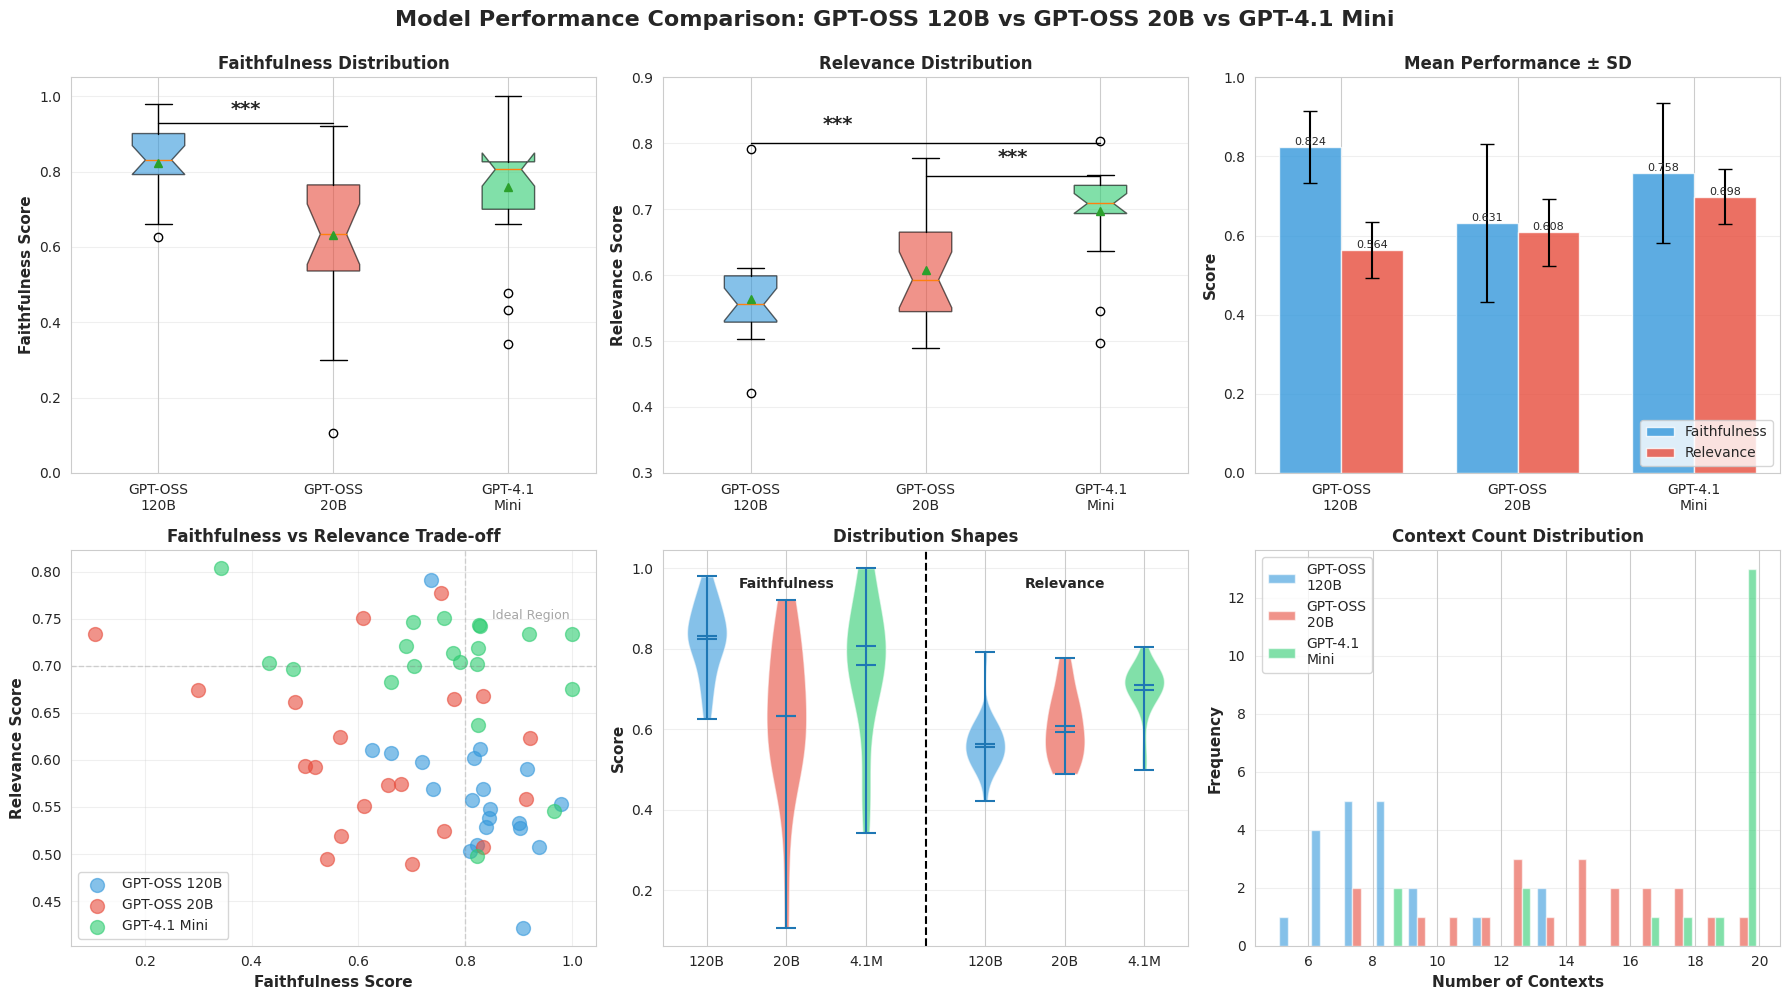
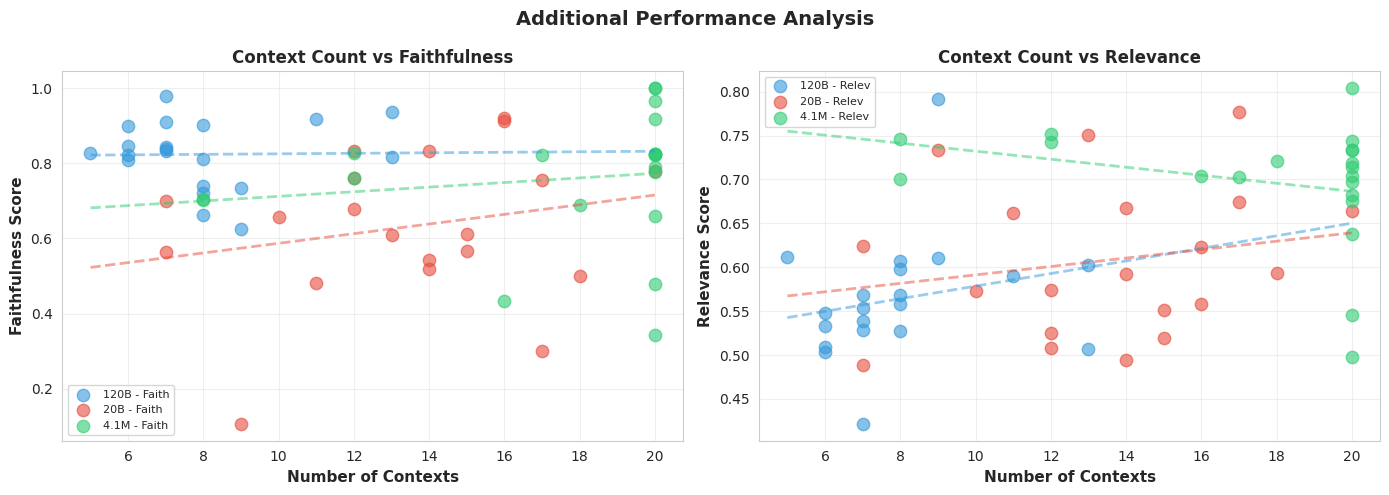

Source code (Python) for these figures, in order:
import numpy as np
import matplotlib.pyplot as plt
import seaborn as sns
from scipy import stats

# Data
experiments_120b = [
    {'exp': 1, 'faith_avg': 0.6615, 'relev_avg': 0.6069, 'contexts': 8},
    {'exp': 2, 'faith_avg': 0.9091, 'relev_avg': 0.4216, 'contexts': 7},
    {'exp': 3, 'faith_avg': 0.9032, 'relev_avg': 0.5279, 'contexts': 8},
    {'exp': 4, 'faith_avg': 0.8276, 'relev_avg': (0.6112 + 0.6113)/2, 'contexts': 5},
    {'exp': 5, 'faith_avg': 0.7391, 'relev_avg': 0.5686, 'contexts': 8},
    {'exp': 6, 'faith_avg': 0.8387, 'relev_avg': 0.5289, 'contexts': 7},
    {'exp': 7, 'faith_avg': 0.8333, 'relev_avg': 0.5686, 'contexts': 7},
    {'exp': 8, 'faith_avg': 0.8444, 'relev_avg': 0.5386, 'contexts': 7},
    {'exp': 9, 'faith_avg': 0.7200, 'relev_avg': 0.5978, 'contexts': 8},
    {'exp': 10, 'faith_avg': 0.8095, 'relev_avg': 0.5031, 'contexts': 6},
    {'exp': 11, 'faith_avg': 0.8214, 'relev_avg': 0.5097, 'contexts': 6},
    {'exp': 12, 'faith_avg': 0.9167, 'relev_avg': 0.5900, 'contexts': 11},
    {'exp': 13, 'faith_avg': 0.7353, 'relev_avg': 0.7915, 'contexts': 9},
    {'exp': 14, 'faith_avg': 0.9375, 'relev_avg': 0.5073, 'contexts': 13},
    {'exp': 15, 'faith_avg': (0.6383 + 0.6122)/2, 'relev_avg': 0.6103, 'contexts': 9},
    {'exp': 16, 'faith_avg': (0.9800 + 0.9787)/2, 'relev_avg': (0.5568 + 0.5497)/2, 'contexts': 7},
    {'exp': 17, 'faith_avg': 0.8125, 'relev_avg': 0.5578, 'contexts': 8},
    {'exp': 18, 'faith_avg': (0.8400 + 0.8519)/2, 'relev_avg': (0.5481 + 0.5482)/2, 'contexts': 6},
    {'exp': 19, 'faith_avg': 0.9000, 'relev_avg': 0.5327, 'contexts': 6},
    {'exp': 20, 'faith_avg': 0.8163, 'relev_avg': 0.6023, 'contexts': 13},
]

experiments_20b = [
    {'exp': 1, 'faith_avg': 0.7600, 'relev_avg': (0.5237 + 0.5257)/2, 'contexts': 12},
    {'exp': 2, 'faith_avg': 0.7000, 'relev_avg': (0.4888 + 0.4889)/2, 'contexts': 7},
    {'exp': 3, 'faith_avg': (0.4167 + 0.6667)/2, 'relev_avg': (0.5192 + 0.4703)/2, 'contexts': 14},
    {'exp': 4, 'faith_avg': 0.6562, 'relev_avg': 0.5735, 'contexts': 10},
    {'exp': 5, 'faith_avg': (0.6000 + 0.7586)/2, 'relev_avg': (0.5740 + 0.5739)/2, 'contexts': 12},
    {'exp': 6, 'faith_avg': 0.5000, 'relev_avg': 0.5933, 'contexts': 18},
    {'exp': 7, 'faith_avg': 0.5652, 'relev_avg': 0.6247, 'contexts': 7},
    {'exp': 8, 'faith_avg': 0.9130, 'relev_avg': (0.5520 + 0.5640)/2, 'contexts': 16},
    {'exp': 9, 'faith_avg': (0.9200 + 0.9231)/2, 'relev_avg': 0.6235, 'contexts': 16},
    {'exp': 10, 'faith_avg': 0.6111, 'relev_avg': (0.5513 + 0.5512)/2, 'contexts': 15},
    {'exp': 11, 'faith_avg': 0.8333, 'relev_avg': 0.5077, 'contexts': 12},
    {'exp': 12, 'faith_avg': 0.3000, 'relev_avg': (0.6769 + 0.6721)/2, 'contexts': 17},
    {'exp': 13, 'faith_avg': (0.7600 + 0.7500)/2, 'relev_avg': 0.7771, 'contexts': 17},
    {'exp': 14, 'faith_avg': (0.6216 + 0.5946)/2, 'relev_avg': (0.7510 + 0.7509)/2, 'contexts': 13},
    {'exp': 15, 'faith_avg': 0.5185, 'relev_avg': 0.5924, 'contexts': 14},
    {'exp': 16, 'faith_avg': (0.6000 + 0.5333)/2, 'relev_avg': (0.5191 + 0.5192)/2, 'contexts': 15},
    {'exp': 17, 'faith_avg': (0.1053 + 0.1081)/2, 'relev_avg': (0.7328 + 0.7346)/2, 'contexts': 9},
    {'exp': 18, 'faith_avg': (0.8571 + 0.8095)/2, 'relev_avg': (0.6326 + 0.7031)/2, 'contexts': 14},
    {'exp': 19, 'faith_avg': (0.4074 + 0.5556)/2, 'relev_avg': 0.6619, 'contexts': 11},
    {'exp': 20, 'faith_avg': (0.7500 + 0.8065)/2, 'relev_avg': (0.6618 + 0.6669)/2, 'contexts': 20},
]

experiments_4_1_mini = [
    {'exp': 1, 'faith_avg': (0.7273 + 0.6818)/2, 'relev_avg': (0.6987 + 0.7016)/2, 'contexts': 8},
    {'exp': 2, 'faith_avg': (0.8148 + 0.8400)/2, 'relev_avg': 0.7427, 'contexts': 12},
    {'exp': 3, 'faith_avg': 0.8235, 'relev_avg': 0.6373, 'contexts': 20},
    {'exp': 4, 'faith_avg': 0.8214, 'relev_avg': 0.7023, 'contexts': 17},
    {'exp': 5, 'faith_avg': 0.4783, 'relev_avg': (0.7038 + 0.6900)/2, 'contexts': 20},
    {'exp': 6, 'faith_avg': 0.9667, 'relev_avg': (0.5336 + 0.5569)/2, 'contexts': 20},
    {'exp': 7, 'faith_avg': 0.7600, 'relev_avg': 0.7512, 'contexts': 12},
    {'exp': 8, 'faith_avg': 0.8235, 'relev_avg': 0.7190, 'contexts': 20},
    {'exp': 9, 'faith_avg': 0.7778, 'relev_avg': (0.7121 + 0.7154)/2, 'contexts': 20},
    {'exp': 10, 'faith_avg': 1.0000, 'relev_avg': (0.6750 + 0.6769)/2, 'contexts': 20},
    {'exp': 11, 'faith_avg': 0.6897, 'relev_avg': (0.7217 + 0.7209)/2, 'contexts': 18},
    {'exp': 12, 'faith_avg': (0.7188 + 0.6875)/2, 'relev_avg': (0.7461 + 0.7463)/2, 'contexts': 8},
    {'exp': 13, 'faith_avg': 0.9189, 'relev_avg': 0.7336, 'contexts': 20},
    {'exp': 14, 'faith_avg': 1.0000, 'relev_avg': 0.7340, 'contexts': 20},
    {'exp': 15, 'faith_avg': (0.3158 + 0.3684)/2, 'relev_avg': (0.8018 + 0.8061)/2, 'contexts': 20},
    {'exp': 16, 'faith_avg': (0.7273 + 0.5938)/2, 'relev_avg': 0.6826, 'contexts': 20},
    {'exp': 17, 'faith_avg': (0.8158 + 0.7632)/2, 'relev_avg': (0.7037 + 0.7036)/2, 'contexts': 20},
    {'exp': 18, 'faith_avg': (0.4000 + 0.4667)/2, 'relev_avg': (0.7036 + 0.7034)/2, 'contexts': 16},
    {'exp': 19, 'faith_avg': (0.8438 + 0.8065)/2, 'relev_avg': 0.7436, 'contexts': 20},
    {'exp': 20, 'faith_avg': 0.8214, 'relev_avg': 0.4974, 'contexts': 20},
]

# Extract data
faith_120b = [exp['faith_avg'] for exp in experiments_120b]
relev_120b = [exp['relev_avg'] for exp in experiments_120b]
contexts_120b = [exp['contexts'] for exp in experiments_120b]

faith_20b = [exp['faith_avg'] for exp in experiments_20b]
relev_20b = [exp['relev_avg'] for exp in experiments_20b]
contexts_20b = [exp['contexts'] for exp in experiments_20b]

faith_4_1_mini = [exp['faith_avg'] for exp in experiments_4_1_mini]
relev_4_1_mini = [exp['relev_avg'] for exp in experiments_4_1_mini]
contexts_4_1_mini = [exp['contexts'] for exp in experiments_4_1_mini]

# Set style
sns.set_style("whitegrid")
plt.rcParams['figure.figsize'] = (16, 10)

# Create figure with subplots
fig, axes = plt.subplots(2, 3, figsize=(18, 10))
fig.suptitle('Model Performance Comparison: GPT-OSS 120B vs GPT-OSS 20B vs GPT-4.1 Mini', 
             fontsize=16, fontweight='bold', y=0.995)

# Color palette
colors = ['#3498db', '#e74c3c', '#2ecc71']
model_names = ['GPT-OSS\n120B', 'GPT-OSS\n20B', 'GPT-4.1\nMini']

# 1. Box plot for Faithfulness
ax1 = axes[0, 0]
data_faith = [faith_120b, faith_20b, faith_4_1_mini]
bp1 = ax1.boxplot(data_faith, labels=model_names, patch_artist=True, 
                   notch=True, showmeans=True)
for patch, color in zip(bp1['boxes'], colors):
    patch.set_facecolor(color)
    patch.set_alpha(0.6)
ax1.set_ylabel('Faithfulness Score', fontsize=11, fontweight='bold')
ax1.set_title('Faithfulness Distribution', fontsize=12, fontweight='bold')
ax1.grid(axis='y', alpha=0.3)
ax1.set_ylim([0, 1.05])

# Add significance stars
ax1.text(1.5, 0.95, '***', ha='center', fontsize=14, fontweight='bold')
ax1.plot([1, 2], [0.93, 0.93], 'k-', linewidth=1)

# 2. Box plot for Relevance
ax2 = axes[0, 1]
data_relev = [relev_120b, relev_20b, relev_4_1_mini]
bp2 = ax2.boxplot(data_relev, labels=model_names, patch_artist=True,
                   notch=True, showmeans=True)
for patch, color in zip(bp2['boxes'], colors):
    patch.set_facecolor(color)
    patch.set_alpha(0.6)
ax2.set_ylabel('Relevance Score', fontsize=11, fontweight='bold')
ax2.set_title('Relevance Distribution', fontsize=12, fontweight='bold')
ax2.grid(axis='y', alpha=0.3)
ax2.set_ylim([0.3, 0.9])

# Add significance stars
ax2.text(1.5, 0.82, '***', ha='center', fontsize=14, fontweight='bold')
ax2.plot([1, 3], [0.80, 0.80], 'k-', linewidth=1)
ax2.text(2.5, 0.77, '***', ha='center', fontsize=14, fontweight='bold')
ax2.plot([2, 3], [0.75, 0.75], 'k-', linewidth=1)

# 3. Bar plot with error bars
ax3 = axes[0, 2]
x_pos = np.arange(len(model_names))
faith_means = [np.mean(faith_120b), np.mean(faith_20b), np.mean(faith_4_1_mini)]
faith_stds = [np.std(faith_120b, ddof=1), np.std(faith_20b, ddof=1), np.std(faith_4_1_mini, ddof=1)]
relev_means = [np.mean(relev_120b), np.mean(relev_20b), np.mean(relev_4_1_mini)]
relev_stds = [np.std(relev_120b, ddof=1), np.std(relev_20b, ddof=1), np.std(relev_4_1_mini, ddof=1)]

width = 0.35
bars1 = ax3.bar(x_pos - width/2, faith_means, width, yerr=faith_stds, 
                label='Faithfulness', alpha=0.8, color='#3498db', capsize=5)
bars2 = ax3.bar(x_pos + width/2, relev_means, width, yerr=relev_stds,
                label='Relevance', alpha=0.8, color='#e74c3c', capsize=5)

ax3.set_ylabel('Score', fontsize=11, fontweight='bold')
ax3.set_title('Mean Performance ± SD', fontsize=12, fontweight='bold')
ax3.set_xticks(x_pos)
ax3.set_xticklabels(model_names)
ax3.legend(loc='lower right')
ax3.grid(axis='y', alpha=0.3)
ax3.set_ylim([0, 1.0])

# Add values on bars
for bars in [bars1, bars2]:
    for bar in bars:
        height = bar.get_height()
        ax3.text(bar.get_x() + bar.get_width()/2., height,
                f'{height:.3f}', ha='center', va='bottom', fontsize=8)

# 4. Scatter plot: Faithfulness vs Relevance
ax4 = axes[1, 0]
ax4.scatter(faith_120b, relev_120b, alpha=0.6, s=100, color=colors[0], label='GPT-OSS 120B')
ax4.scatter(faith_20b, relev_20b, alpha=0.6, s=100, color=colors[1], label='GPT-OSS 20B')
ax4.scatter(faith_4_1_mini, relev_4_1_mini, alpha=0.6, s=100, color=colors[2], label='GPT-4.1 Mini')
ax4.set_xlabel('Faithfulness Score', fontsize=11, fontweight='bold')
ax4.set_ylabel('Relevance Score', fontsize=11, fontweight='bold')
ax4.set_title('Faithfulness vs Relevance Trade-off', fontsize=12, fontweight='bold')
ax4.legend(loc='best')
ax4.grid(alpha=0.3)

# Add ideal region
ax4.axhline(y=0.7, color='gray', linestyle='--', alpha=0.3, linewidth=1)
ax4.axvline(x=0.8, color='gray', linestyle='--', alpha=0.3, linewidth=1)
ax4.text(0.85, 0.75, 'Ideal Region', fontsize=9, color='gray', alpha=0.7)

# 5. Violin plot comparison
ax5 = axes[1, 1]
positions = [1, 2, 3, 4.5, 5.5, 6.5]
parts = ax5.violinplot([faith_120b, faith_20b, faith_4_1_mini, 
                         relev_120b, relev_20b, relev_4_1_mini],
                        positions=positions, showmeans=True, showmedians=True)

for i, pc in enumerate(parts['bodies']):
    if i < 3:
        pc.set_facecolor(colors[i])
    else:
        pc.set_facecolor(colors[i-3])
    pc.set_alpha(0.6)

ax5.set_xticks(positions)
ax5.set_xticklabels(['120B', '20B', '4.1M', '120B', '20B', '4.1M'])
ax5.set_ylabel('Score', fontsize=11, fontweight='bold')
ax5.set_title('Distribution Shapes', fontsize=12, fontweight='bold')
ax5.axvline(x=3.75, color='black', linestyle='--', linewidth=1.5)
ax5.text(2, 0.95, 'Faithfulness', ha='center', fontsize=10, fontweight='bold')
ax5.text(5.5, 0.95, 'Relevance', ha='center', fontsize=10, fontweight='bold')
ax5.grid(axis='y', alpha=0.3)

# 6. Context count distribution
ax6 = axes[1, 2]
ax6.hist([contexts_120b, contexts_20b, contexts_4_1_mini], 
         bins=15, alpha=0.6, label=model_names, color=colors)
ax6.set_xlabel('Number of Contexts', fontsize=11, fontweight='bold')
ax6.set_ylabel('Frequency', fontsize=11, fontweight='bold')
ax6.set_title('Context Count Distribution', fontsize=12, fontweight='bold')
ax6.legend()
ax6.grid(axis='y', alpha=0.3)

plt.tight_layout()
plt.savefig('model_comparison_visualization.png', dpi=300, bbox_inches='tight')
print("Visualization saved to model_comparison_visualization.png")

# Create a second figure for additional analysis
fig2, axes2 = plt.subplots(1, 2, figsize=(14, 5))
fig2.suptitle('Additional Performance Analysis', fontsize=14, fontweight='bold')

# Correlation between contexts and performance
ax7 = axes2[0]
ax7.scatter(contexts_120b, faith_120b, alpha=0.6, s=80, color=colors[0], label='120B - Faith')
ax7.scatter(contexts_20b, faith_20b, alpha=0.6, s=80, color=colors[1], label='20B - Faith')
ax7.scatter(contexts_4_1_mini, faith_4_1_mini, alpha=0.6, s=80, color=colors[2], label='4.1M - Faith')
ax7.set_xlabel('Number of Contexts', fontsize=11, fontweight='bold')
ax7.set_ylabel('Faithfulness Score', fontsize=11, fontweight='bold')
ax7.set_title('Context Count vs Faithfulness', fontsize=12, fontweight='bold')
ax7.legend(loc='best', fontsize=8)
ax7.grid(alpha=0.3)

# Add trend lines
z1 = np.polyfit(contexts_120b, faith_120b, 1)
p1 = np.poly1d(z1)
z2 = np.polyfit(contexts_20b, faith_20b, 1)
p2 = np.poly1d(z2)
z3 = np.polyfit(contexts_4_1_mini, faith_4_1_mini, 1)
p3 = np.poly1d(z3)

x_line = np.linspace(5, 20, 100)
ax7.plot(x_line, p1(x_line), color=colors[0], linestyle='--', alpha=0.5, linewidth=2)
ax7.plot(x_line, p2(x_line), color=colors[1], linestyle='--', alpha=0.5, linewidth=2)
ax7.plot(x_line, p3(x_line), color=colors[2], linestyle='--', alpha=0.5, linewidth=2)

# Context count vs relevance
ax8 = axes2[1]
ax8.scatter(contexts_120b, relev_120b, alpha=0.6, s=80, color=colors[0], label='120B - Relev')
ax8.scatter(contexts_20b, relev_20b, alpha=0.6, s=80, color=colors[1], label='20B - Relev')
ax8.scatter(contexts_4_1_mini, relev_4_1_mini, alpha=0.6, s=80, color=colors[2], label='4.1M - Relev')
ax8.set_xlabel('Number of Contexts', fontsize=11, fontweight='bold')
ax8.set_ylabel('Relevance Score', fontsize=11, fontweight='bold')
ax8.set_title('Context Count vs Relevance', fontsize=12, fontweight='bold')
ax8.legend(loc='best', fontsize=8)
ax8.grid(alpha=0.3)

# Add trend lines
z1r = np.polyfit(contexts_120b, relev_120b, 1)
p1r = np.poly1d(z1r)
z2r = np.polyfit(contexts_20b, relev_20b, 1)
p2r = np.poly1d(z2r)
z3r = np.polyfit(contexts_4_1_mini, relev_4_1_mini, 1)
p3r = np.poly1d(z3r)

ax8.plot(x_line, p1r(x_line), color=colors[0], linestyle='--', alpha=0.5, linewidth=2)
ax8.plot(x_line, p2r(x_line), color=colors[1], linestyle='--', alpha=0.5, linewidth=2)
ax8.plot(x_line, p3r(x_line), color=colors[2], linestyle='--', alpha=0.5, linewidth=2)

plt.tight_layout()
plt.savefig('context_analysis_visualization.png', dpi=300, bbox_inches='tight')
print("Context analysis visualization saved to context_analysis_visualization.png")

print("\nAll visualizations created successfully!")